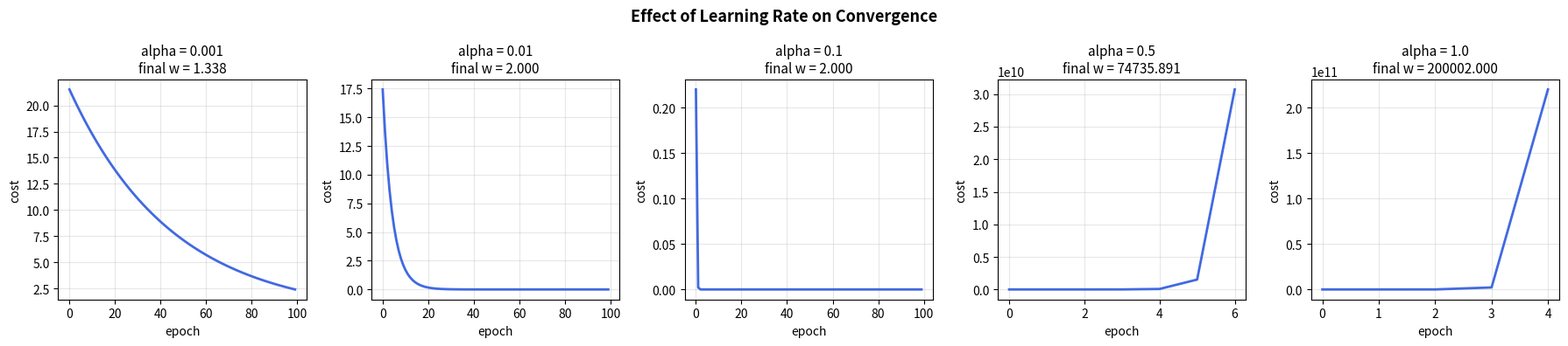
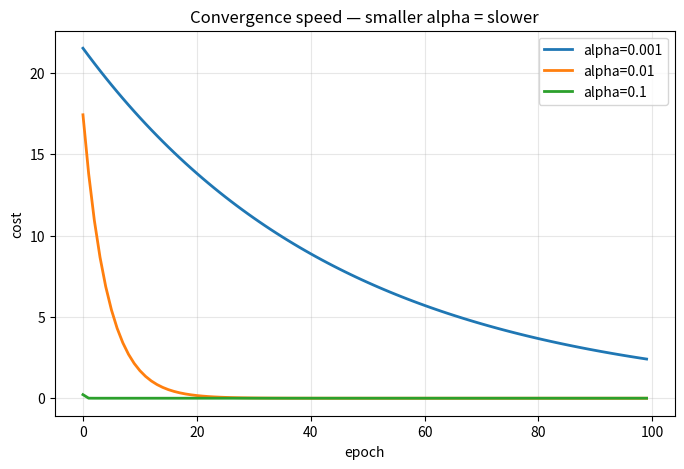
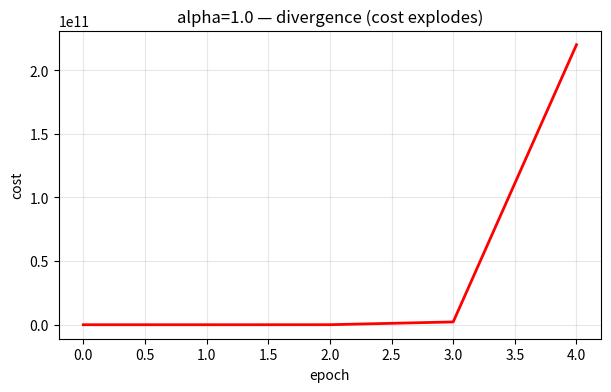

The script that saved these images, in order:
import matplotlib.pyplot as plt

x_train = [1, 2, 3, 4, 5]
y_train = [2, 4, 6, 8, 10]  # y = 2x, perfect w = 2

# we'll test these learning rates to see what each one does
alphas = [0.001, 0.01, 0.1, 0.5, 1.0]

epochs = 100

def compute_cost(x, y, w, b=0):
    m = len(x)
    total = 0
    for i in range(m):
        pred = w * x[i] + b
        total += (pred - y[i]) ** 2
    return (1 / (2 * m)) * total


def compute_gradients(x, y, w, b=0):
    m = len(x)
    dw = 0
    for i in range(m):
        pred = w * x[i] + b
        dw += (pred - y[i]) * x[i]
    return dw / m


def gradient_descent(x, y, w, alpha, epochs):
    cost_history = []
    for _ in range(epochs):
        dw = compute_gradients(x, y, w)
        w = w - alpha * dw
        cost = compute_cost(x, y, w)
        cost_history.append(cost)
        # stop early if cost explodes — means alpha is too big
        if cost > 1e10:
            break
    return w, cost_history

# run gradient descent for each alpha and store results
results = {}

for alpha in alphas:
    w_final, cost_history = gradient_descent(x_train, y_train, w=0.0, alpha=alpha, epochs=epochs)
    results[alpha] = {
        'w_final': w_final,
        'cost_history': cost_history,
        'final_cost': cost_history[-1]
    }
    print(f"alpha={alpha} → final w={w_final:.4f}, final cost={cost_history[-1]:.6f}")

# plot cost curves for all alphas side by side
# this is the key visual — see how each alpha behaves differently
fig, axes = plt.subplots(1, len(alphas), figsize=(18, 4))

for ax, alpha in zip(axes, alphas):
    history = results[alpha]['cost_history']
    w_final = results[alpha]['w_final']

    ax.plot(history, color='royalblue', linewidth=2)
    ax.set_title(f'alpha = {alpha}\nfinal w = {w_final:.3f}', fontsize=11)
    ax.set_xlabel('epoch')
    ax.set_ylabel('cost')
    ax.grid(True, alpha=0.3)

plt.suptitle('Effect of Learning Rate on Convergence', fontsize=13, fontweight='bold')
plt.tight_layout()
plt.show()

# zoom in on just the good ones to compare speed of convergence
good_alphas = [0.001, 0.01, 0.1]

plt.figure(figsize=(8, 5))
for alpha in good_alphas:
    plt.plot(results[alpha]['cost_history'], label=f'alpha={alpha}', linewidth=2)

plt.title('Convergence speed — smaller alpha = slower')
plt.xlabel('epoch')
plt.ylabel('cost')
plt.legend()
plt.grid(True, alpha=0.3)
plt.show()

# what divergence looks like — alpha too big
# the cost goes up instead of down
plt.figure(figsize=(7, 4))
bad_history = results[1.0]['cost_history']
plt.plot(bad_history, color='red', linewidth=2)
plt.title('alpha=1.0 — divergence (cost explodes)')
plt.xlabel('epoch')
plt.ylabel('cost')
plt.grid(True, alpha=0.3)
plt.show()
